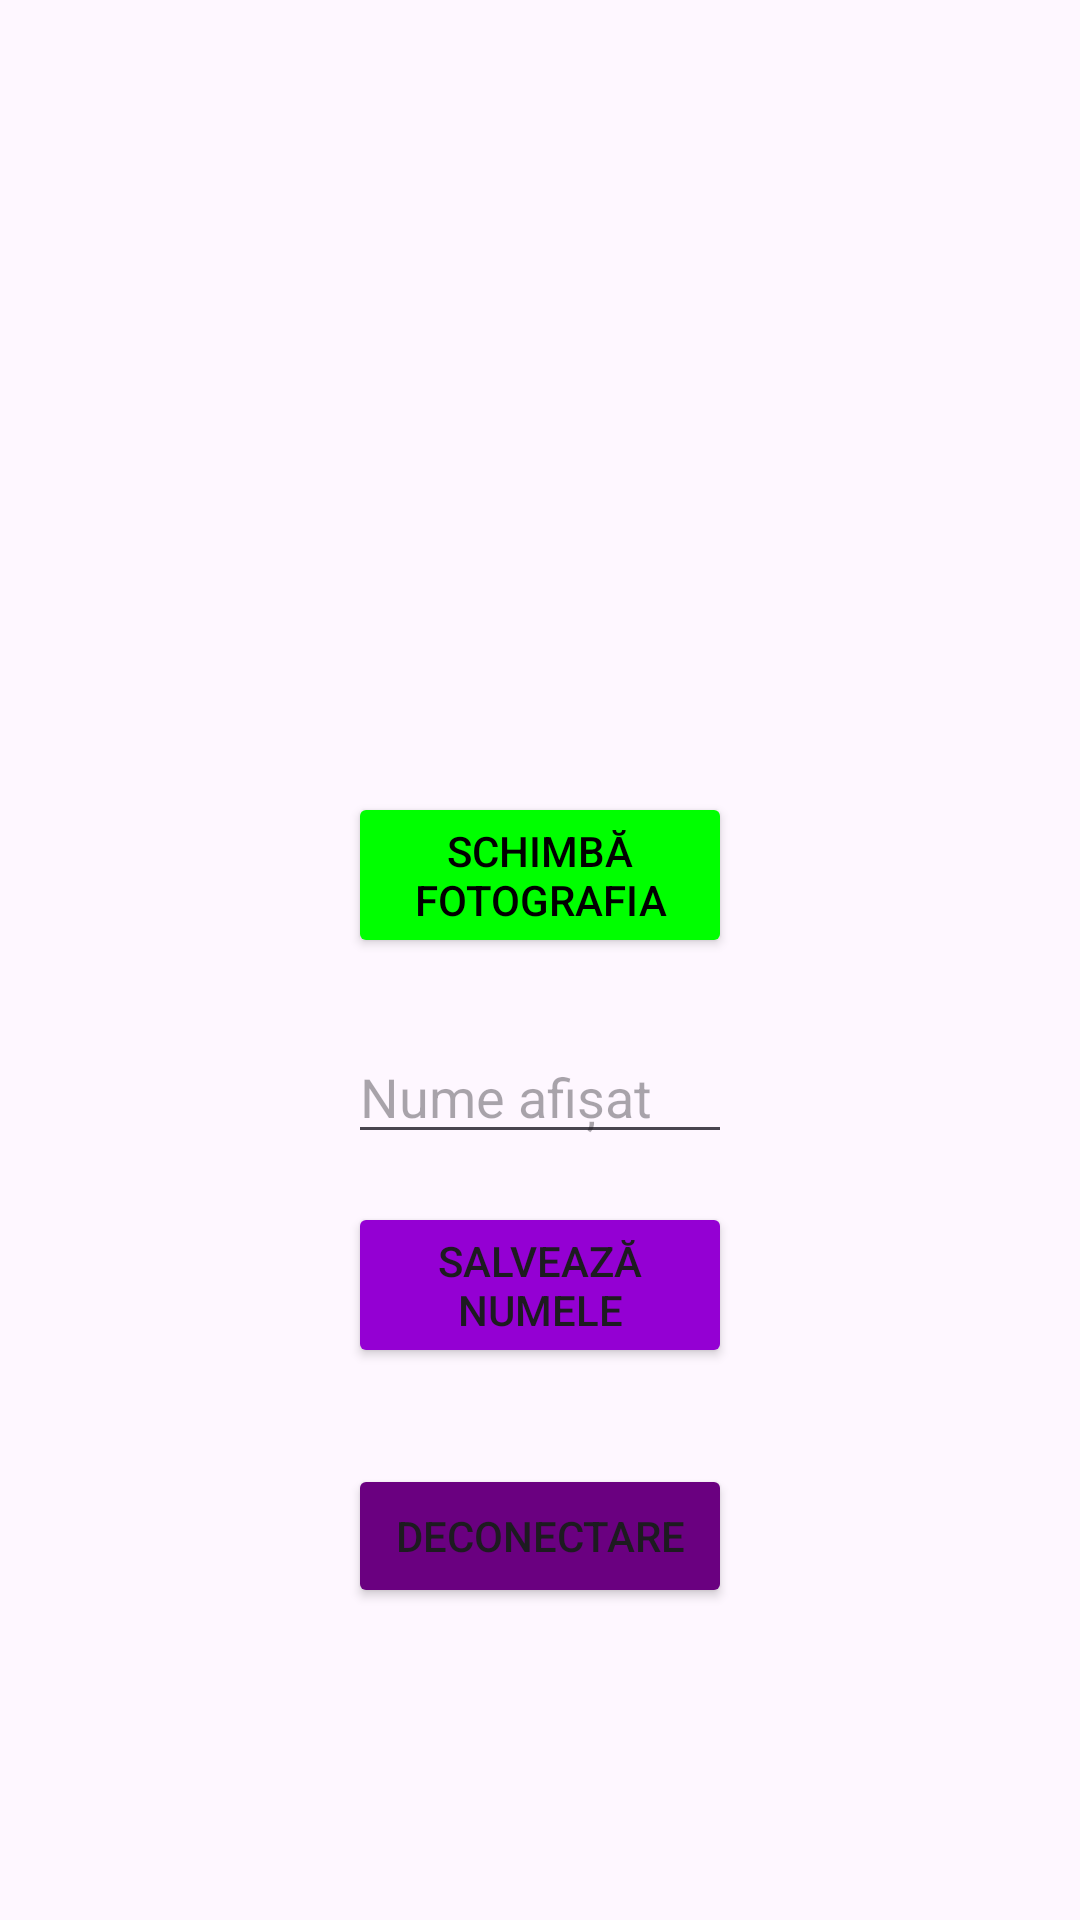

Reconstruct the res/layout file that produces this screen, plus the resources it refers to.
<!-- AndroidManifest.xml: application theme Theme.ChatLicenta -->
<!-- res/layout/fragment_settings.xml -->
<?xml version="1.0" encoding="utf-8"?>
<ScrollView xmlns:android="http://schemas.android.com/apk/res/android"
    android:id="@+id/fragment_settings_scroll"
    android:layout_width="match_parent"
    android:layout_height="match_parent"
    android:padding="16dp">

    <LinearLayout
        android:id="@+id/fragment_settings_root"
        android:layout_width="match_parent"
        android:layout_height="wrap_content"
        android:orientation="vertical"
        android:padding="100dp"
        android:gravity="center_horizontal">

        
        <ImageView
            android:id="@+id/imageViewAvatar"
            android:layout_width="140dp"
            android:layout_height="140dp"
            android:src="@drawable/ic_hooded_placeholder"
            android:contentDescription="@string/profile_avatar"
            android:scaleType="centerCrop"
            android:layout_marginBottom="8dp" />

        
        <Button
            android:id="@+id/buttonChangePhoto"
            android:layout_width="wrap_content"
            android:layout_height="wrap_content"
            android:text="@string/change_photo"
            android:layout_marginBottom="24dp"
            android:backgroundTint="@color/green"
            android:textColor="@color/black"/>

        
        <EditText
            android:id="@+id/editTextDisplayName"
            android:layout_width="match_parent"
            android:layout_height="wrap_content"
            android:hint="@string/display_name_hint"
            android:inputType="textPersonName"
            android:layout_marginBottom="16dp" />

        
        <Button
            android:id="@+id/buttonSaveName"
            android:layout_width="match_parent"
            android:layout_height="wrap_content"
            android:text="@string/save_name"
            android:layout_marginBottom="32dp"
            android:backgroundTint="@color/violet"/>

        
        <Button
            android:id="@+id/buttonLogout"
            android:layout_width="match_parent"
            android:layout_height="wrap_content"
            android:text="@string/logout"
            android:backgroundTint="@color/violet_dark"/>

    </LinearLayout>
</ScrollView>
<!-- resources referenced by this layout -->
<resources>
  <color name="black">#FF000000</color>
  <color name="green">#FF00FF00</color>
  <color name="violet">#FF9400D3</color>
  <color name="violet_dark">#FF6A0080</color>
  <string name="change_photo">Schimbă fotografia</string>
  <string name="display_name_hint">Nume afișat</string>
  <string name="logout">Deconectare</string>
  <string name="profile_avatar">Avatar profil</string>
  <string name="save_name">Salvează numele</string>
  <style name="Theme.ChatLicenta" parent="Base.Theme.ChatLicenta" />
  <style name="Base.Theme.ChatLicenta" parent="Theme.Material3.DayNight.NoActionBar">
          
          
      </style>
</resources>
